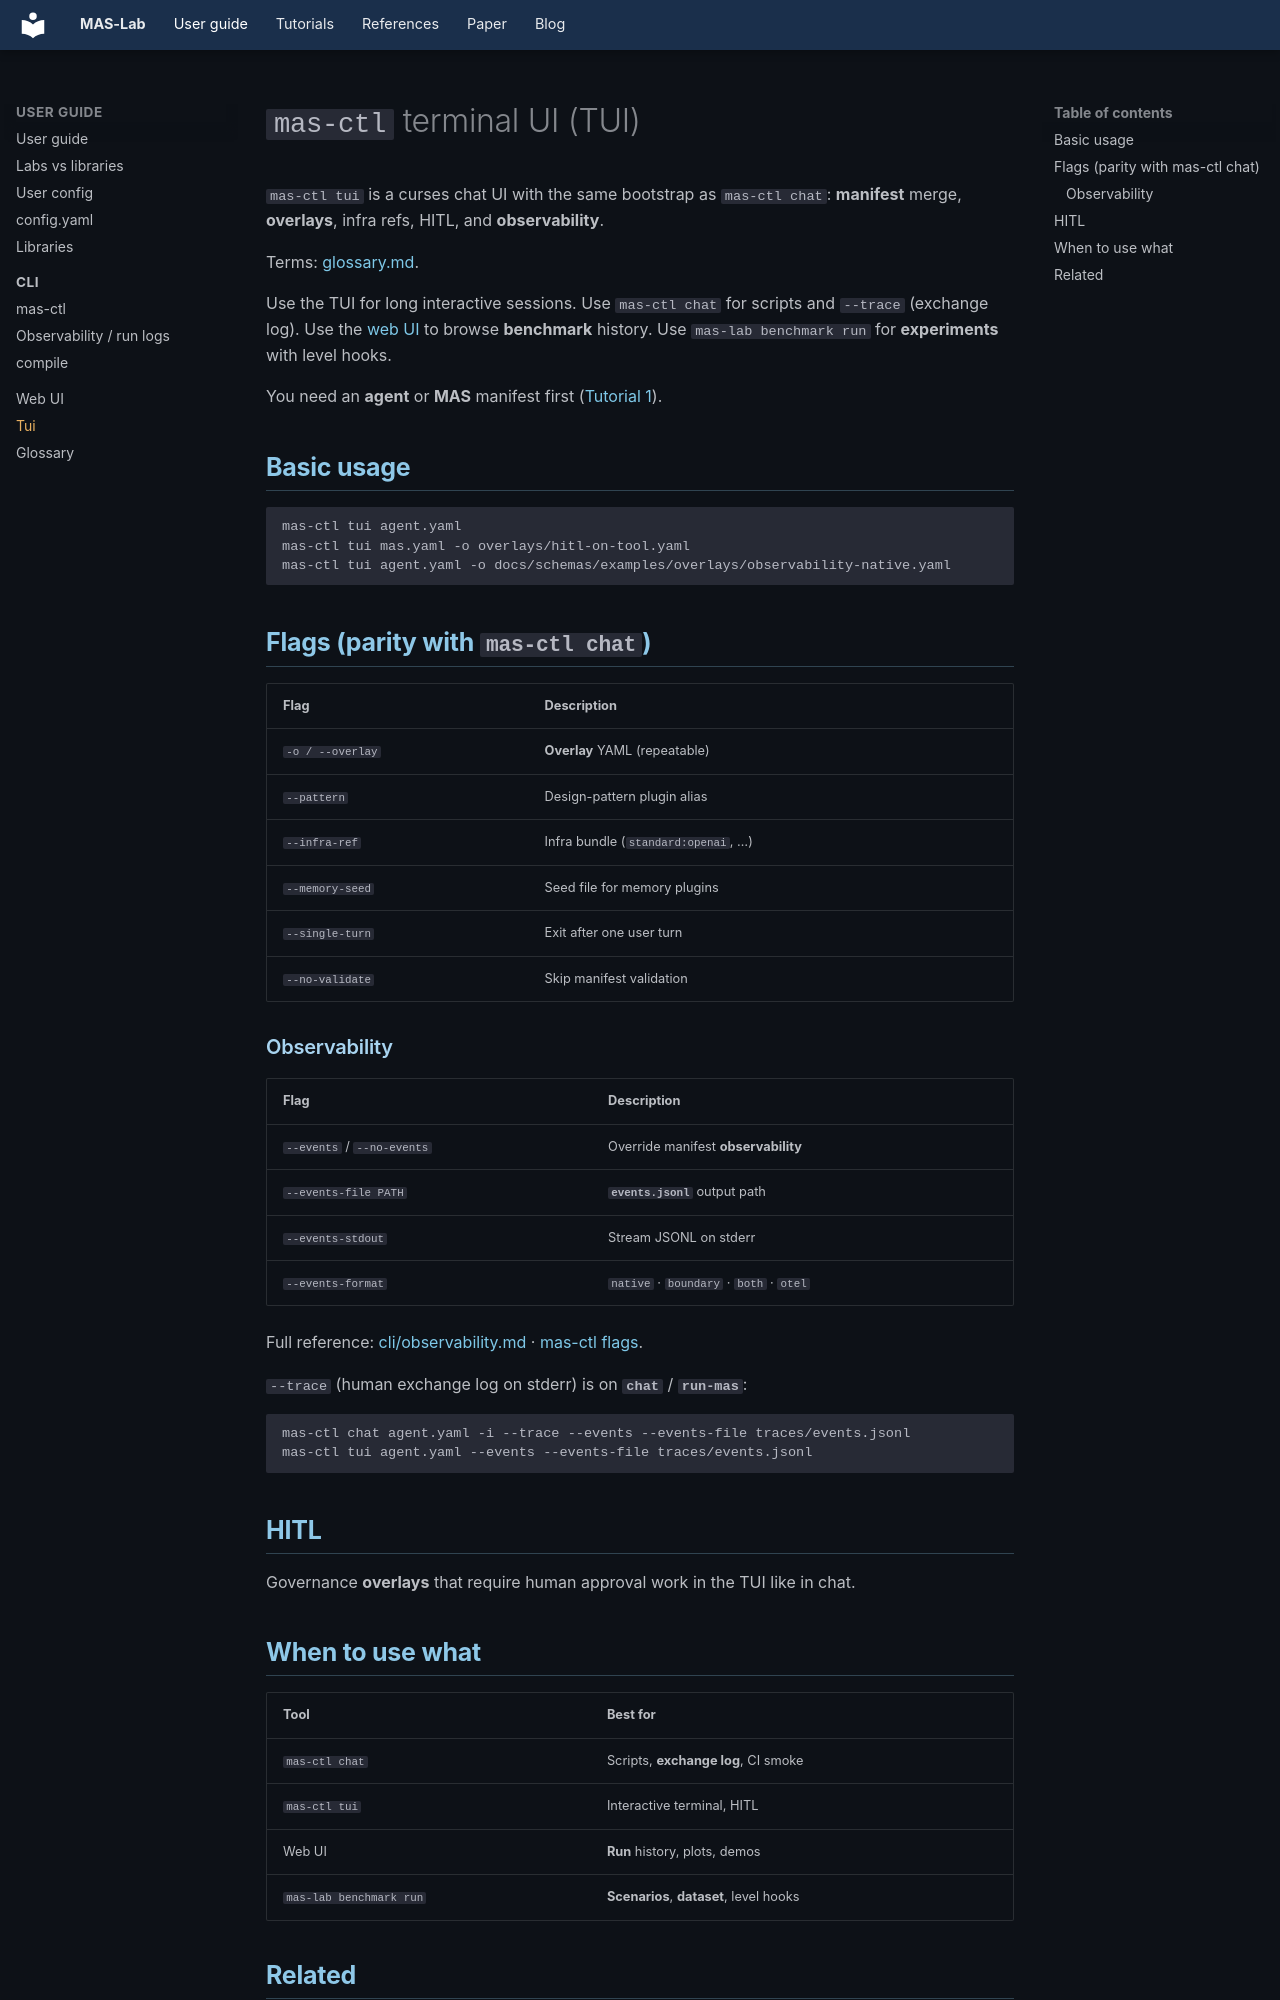

repository: outshift-open/mas-lab · page: ctl/tui/index.html · generator: mkdocs

<!--
  Copyright (c) 2026 Cisco Systems, Inc. and its affiliates
  SPDX-License-Identifier: Apache-2.0
-->
# `mas-ctl` terminal UI (TUI)

`mas-ctl tui` is a curses chat UI with the same bootstrap as `mas-ctl chat`:
**manifest** merge, **overlays**, infra refs, HITL, and **observability**.

Terms: [glossary.md](../glossary.md).

Use the TUI for long interactive sessions. Use `mas-ctl chat` for scripts and
`--trace` (exchange log). Use the [web UI](../ui/index.md) to browse **benchmark**
history. Use `mas-lab benchmark run` for **experiments** with level hooks.

You need an **agent** or **MAS** manifest first
([Tutorial 1](../tutorials/01-building-an-agent/README.md)).

## Basic usage

```bash
mas-ctl tui agent.yaml
mas-ctl tui mas.yaml -o overlays/hitl-on-tool.yaml
mas-ctl tui agent.yaml -o docs/schemas/examples/overlays/observability-native.yaml
```

## Flags (parity with `mas-ctl chat`)

| Flag | Description |
|------|-------------|
| `-o / --overlay` | **Overlay** YAML (repeatable) |
| `--pattern` | Design-pattern plugin alias |
| `--infra-ref` | Infra bundle (`standard:openai`, …) |
| `--memory-seed` | Seed file for memory plugins |
| `--single-turn` | Exit after one user turn |
| `--no-validate` | Skip manifest validation |

### Observability

| Flag | Description |
|------|-------------|
| `--events` / `--no-events` | Override manifest **observability** |
| `--events-file PATH` | **`events.jsonl`** output path |
| `--events-stdout` | Stream JSONL on stderr |
| `--events-format` | `native` · `boundary` · `both` · `otel` |

Full reference: [cli/observability.md](../cli/observability.md) ·
[mas-ctl flags](../cli/mas-ctl.md).

`--trace` (human exchange log on stderr) is on **`chat`** / **`run-mas`**:

```bash
mas-ctl chat agent.yaml -i --trace --events --events-file traces/events.jsonl
mas-ctl tui agent.yaml --events --events-file traces/events.jsonl
```

## HITL

Governance **overlays** that require human approval work in the TUI like in chat.

## When to use what

| Tool | Best for |
|------|----------|
| `mas-ctl chat` | Scripts, **exchange log**, CI smoke |
| `mas-ctl tui` | Interactive terminal, HITL |
| Web UI | **Run** history, plots, demos |
| `mas-lab benchmark run` | **Scenarios**, **dataset**, level hooks |
